Labelled photos from "data", an image-classification folder in Anand2027Gupta/EcoScrap. The possible labels are: air conditioner, battery, keyboard, laptop, microchip IC, microwave, mobile phone, computer mouse, PCB, passive component, printer, refrigerator, resistor, television, washing machine, heat sink, light bulbs, transistor.

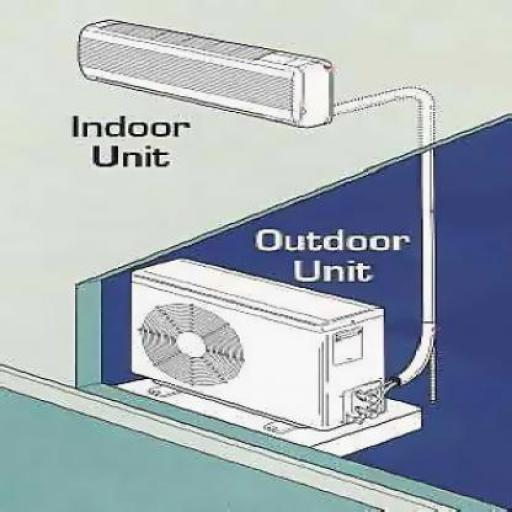
Label: air conditioner

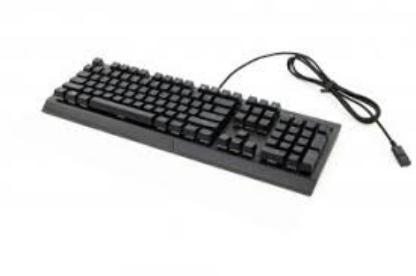
Label: keyboard

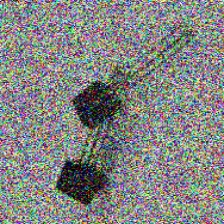
Label: transistor

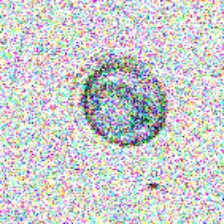
Label: washing machine

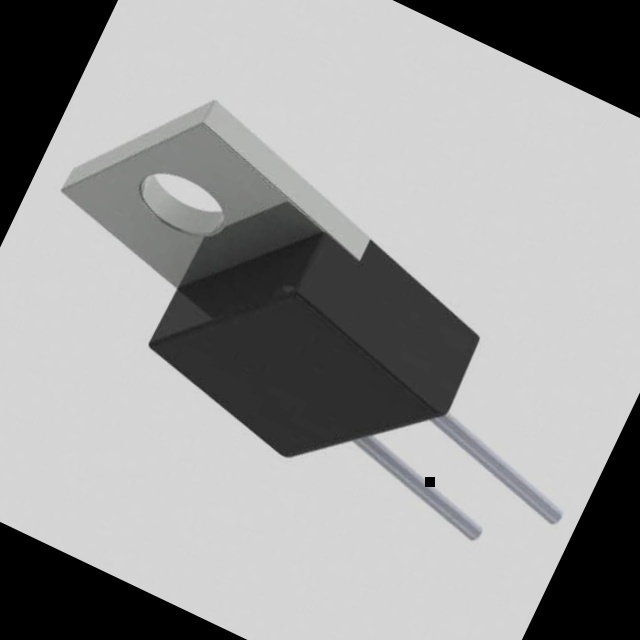
Label: resistor

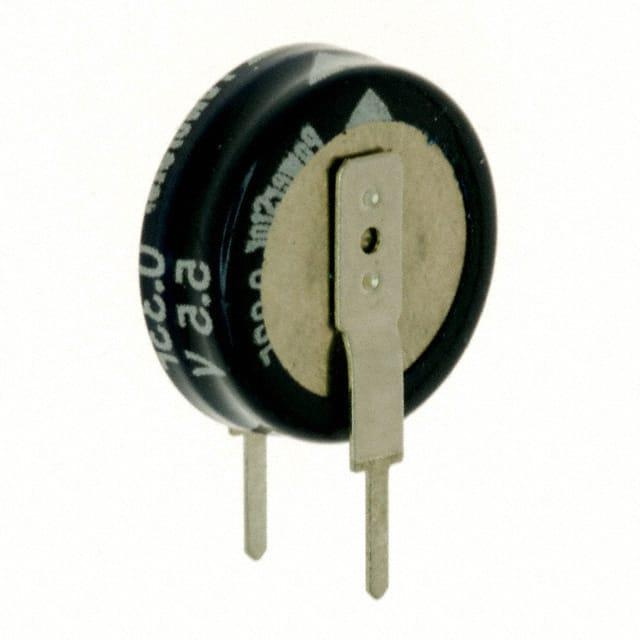
Label: passive component
